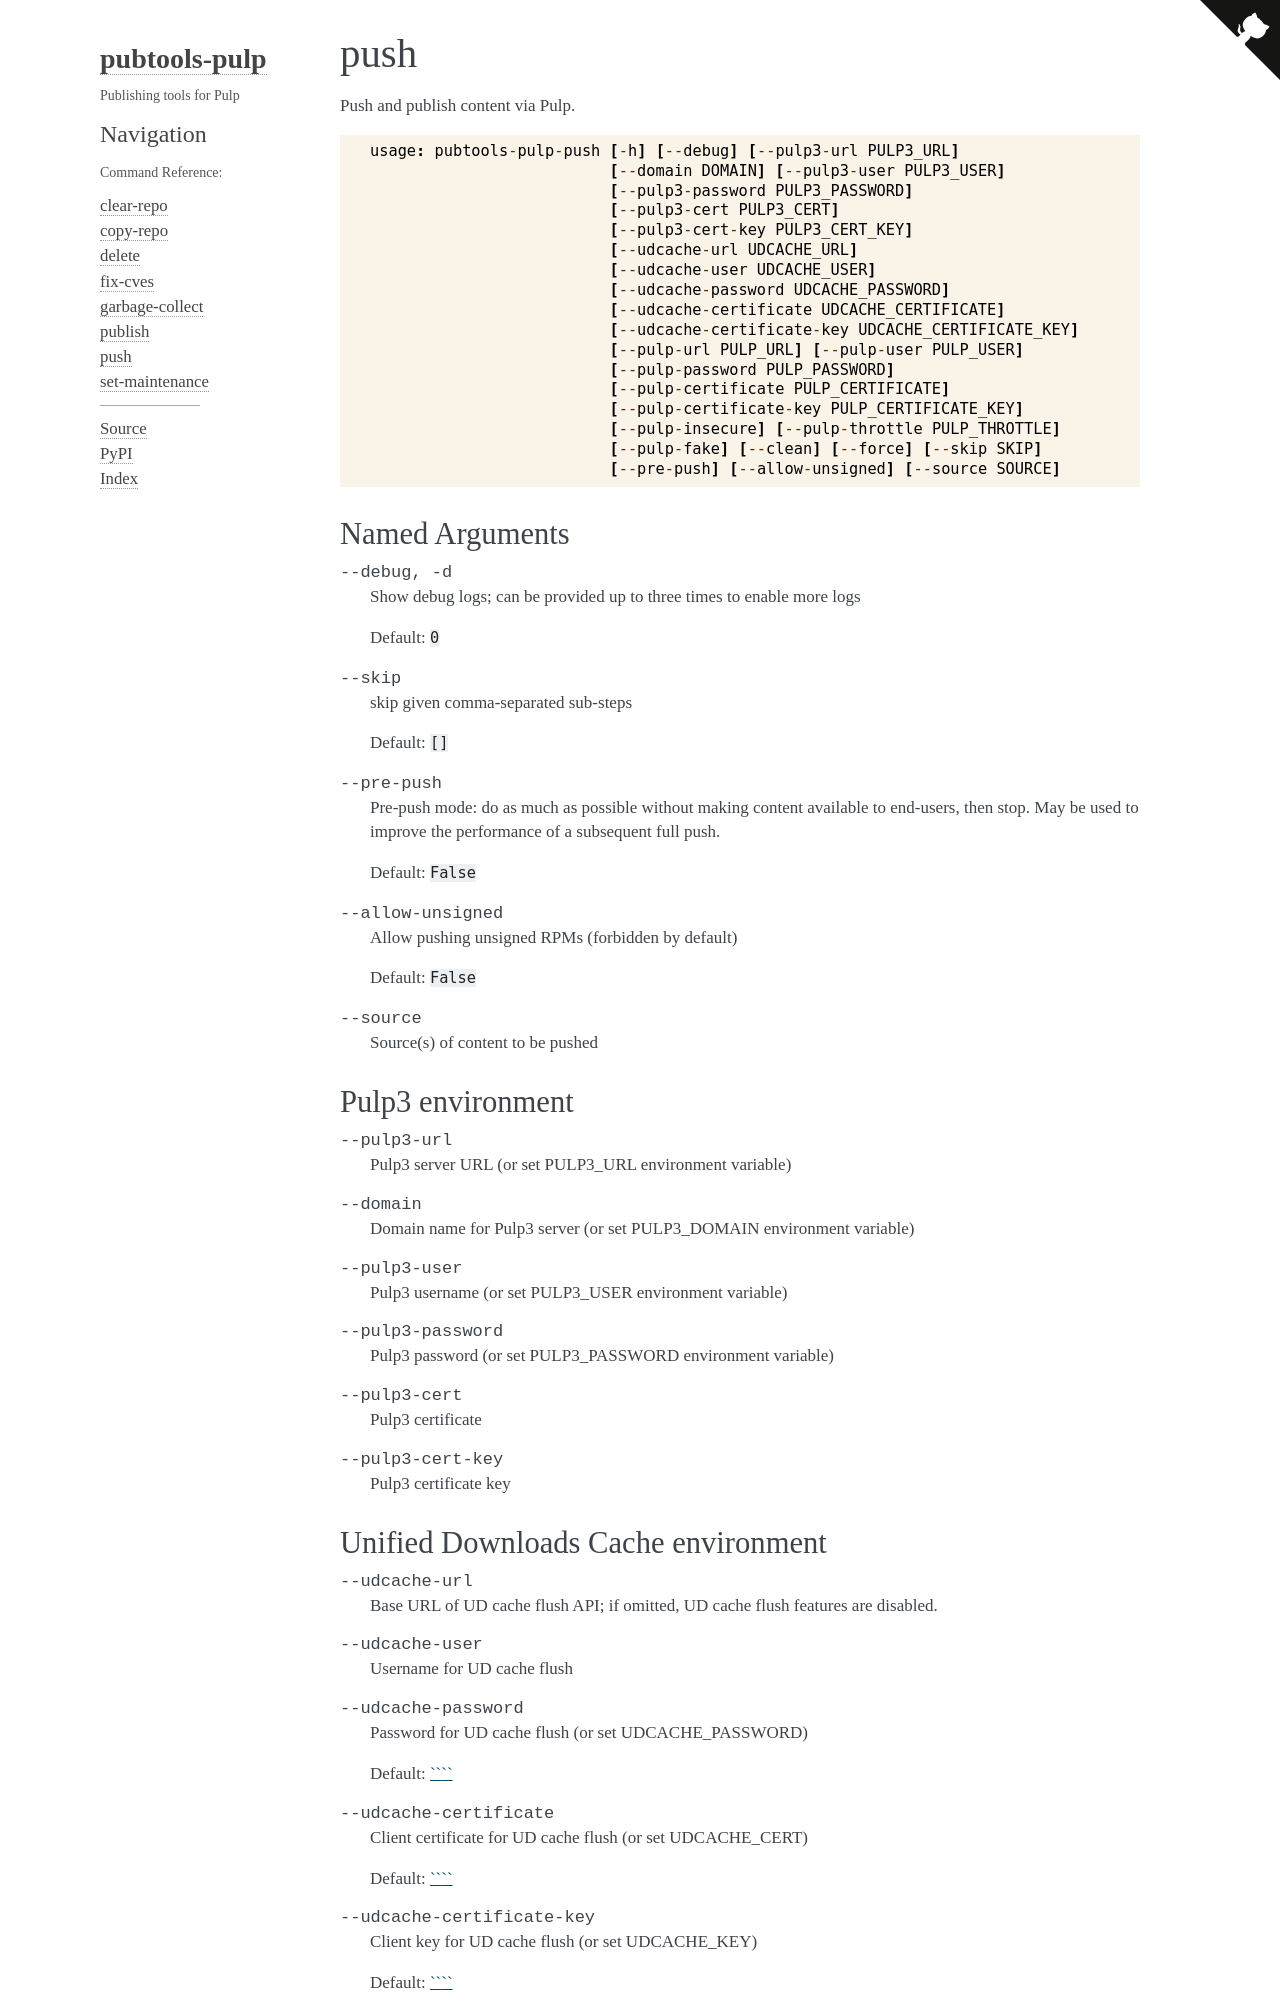

repository: release-engineering/pubtools-pulp · page: push.html · generator: sphinx

push
====

.. argparse::
   :module: pubtools._pulp.tasks.push
   :func: doc_parser
   :prog: pubtools-pulp-push


Example
.......

A typical invocation to push a single advisory would look like this:

.. code-block::
